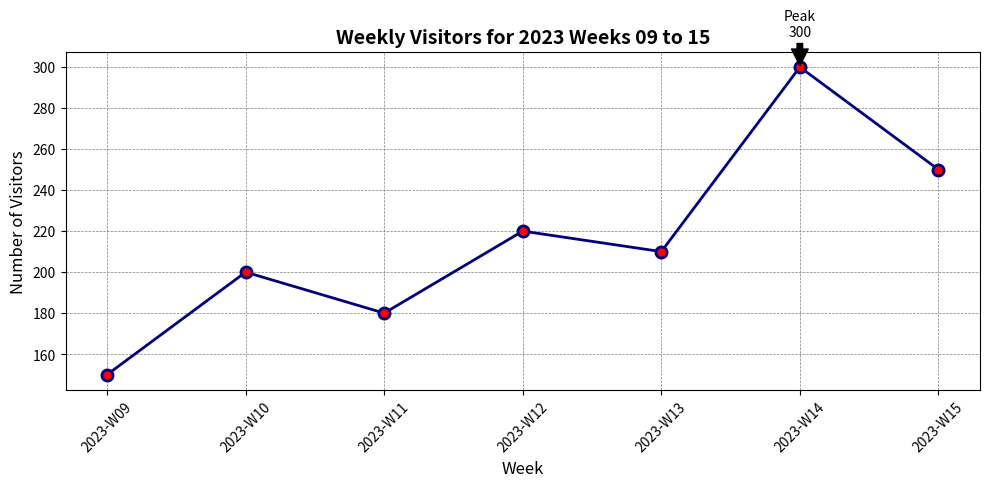

The script that saved this image:

import matplotlib.pyplot as plt

# Provided data
data = [
    {'Week': '2023-W09', 'Visitors': 150},
    {'Week': '2023-W10', 'Visitors': 200},
    {'Week': '2023-W11', 'Visitors': 180},
    {'Week': '2023-W12', 'Visitors': 220},
    {'Week': '2023-W13', 'Visitors': 210},
    {'Week': '2023-W14', 'Visitors': 300},
    {'Week': '2023-W15', 'Visitors': 250}
]

# Extracting weeks and visitor counts
weeks = [entry['Week'] for entry in data]
visitors = [entry['Visitors'] for entry in data]

# Creating the line chart
plt.figure(figsize=(10, 5))
line, = plt.plot(weeks, visitors, color='navy', linestyle='-', linewidth=2, marker='o', markerfacecolor='red', markeredgewidth=2, markersize=8)

# Highlighting the highest visitor count
max_visitors = max(visitors)
max_week = weeks[visitors.index(max_visitors)]
plt.annotate(f'Peak\n{max_visitors}', xy=(max_week, max_visitors), xytext=(max_week, max_visitors + 15),
             arrowprops=dict(facecolor='black', shrink=0.05),
             horizontalalignment='center')

# Aesthetic settings for the chart
plt.title('Weekly Visitors for 2023 Weeks 09 to 15', fontsize=14, fontweight='bold')
plt.xlabel('Week', fontsize=12)
plt.ylabel('Number of Visitors', fontsize=12)
plt.grid(True, which='major', linestyle='--', linewidth=0.5, color='grey')
plt.xticks(rotation=45)
plt.tight_layout()

# Show the chart
plt.show()
